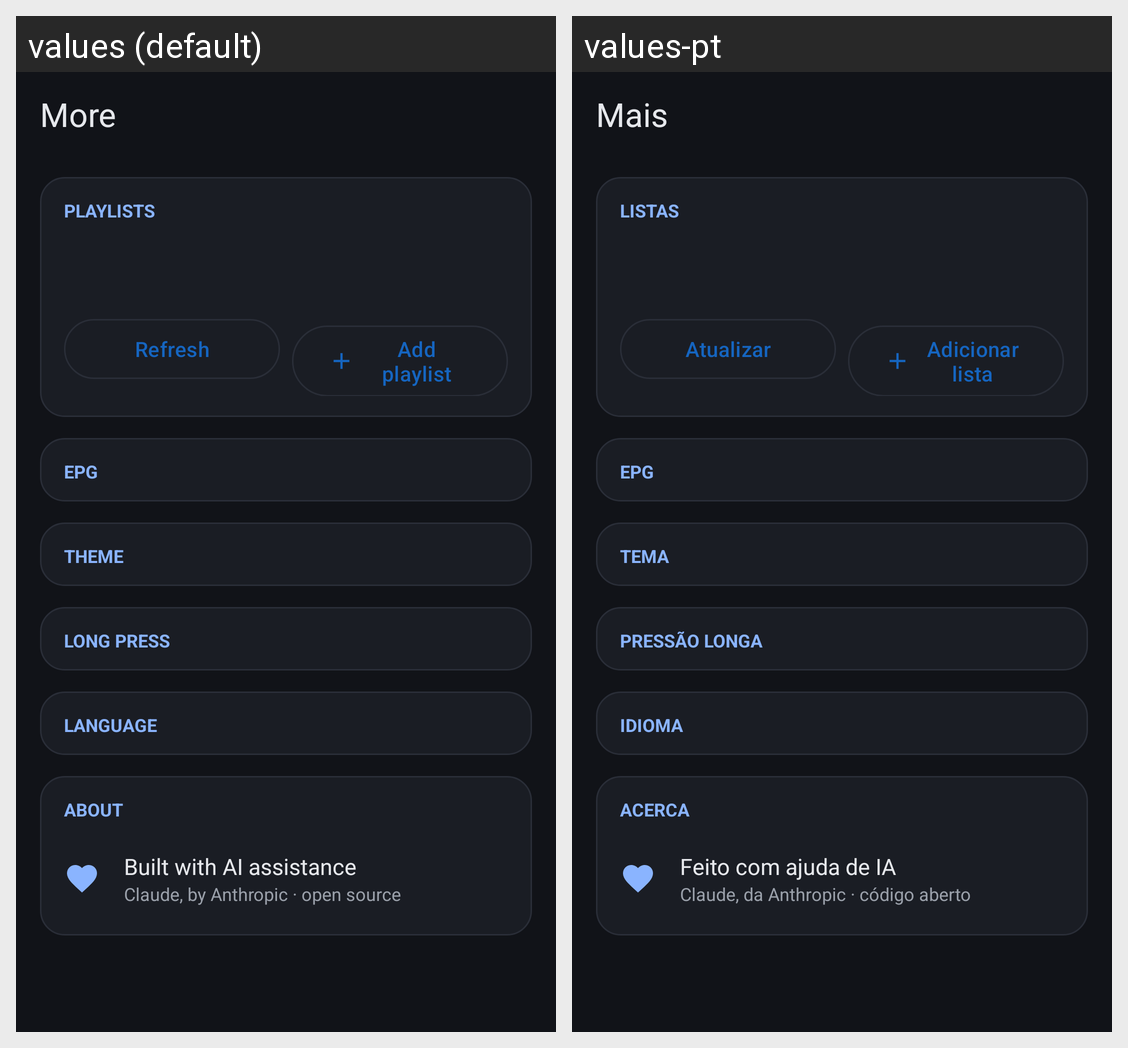

Here is an Android app screen in its default locale and in the app's own translations. Write out the translated-string differences for the strings that appear on this screen.
Android screen res/layout/fragment_more.xml rendered under 2 locales, left to right: values (default), values-pt. Device: Nexus 5 (rendered at 1080×1920; each locale shown at half size, 540×960, under a caption strip naming it); theme Theme.ZecaTV.
Strings drawn on this screen, with the default value and each locale's value (text and hints the layout hard-codes, and strings that could not be matched under every locale, appear in the picture but are not listed):

more_title
  values: More
  values-pt: Mais

more_playlists_header
  values: Playlists
  values-pt: Listas

more_refresh
  values: Refresh
  values-pt: Atualizar

button_add_playlist
  values: Add playlist
  values-pt: Adicionar lista

settings_epg_header
  values: EPG
  values-pt: EPG

more_theme_header
  values: Theme
  values-pt: Tema

more_long_press_header
  values: Long press
  values-pt: Pressão longa

settings_language_header
  values: Language
  values-pt: Idioma

more_about_header
  values: About
  values-pt: Acerca

more_about_title
  values: Built with AI assistance
  values-pt: Feito com ajuda de IA

more_about_body
  values: Claude, by Anthropic · open source
  values-pt: Claude, da Anthropic · código aberto
